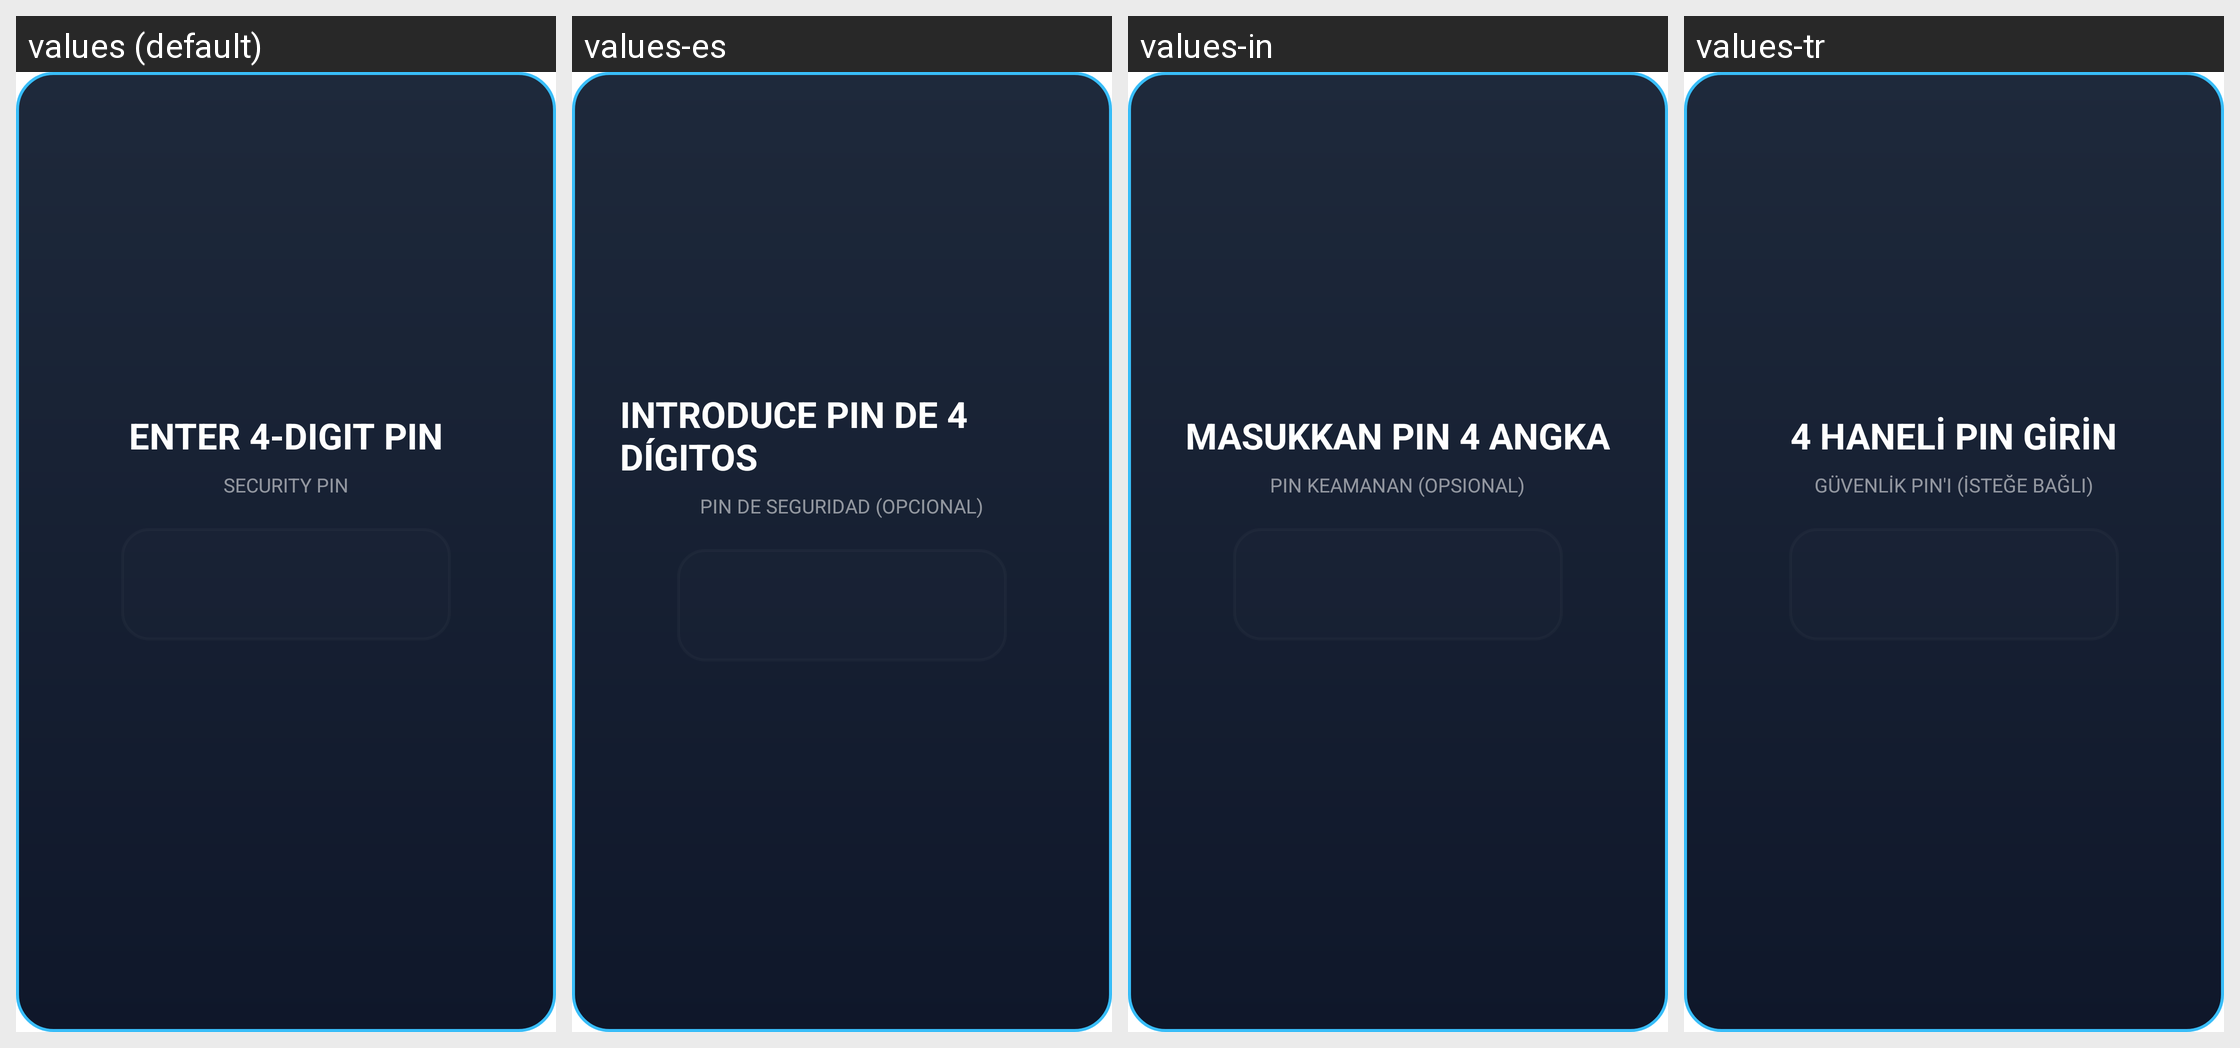

Strings drawn on this Android screen and how each of the app's shown locales translates them:
Android screen res/layout/dialog_pin_entry.xml rendered under 4 locales, left to right: values (default), values-es, values-in, values-tr. Device: Nexus 5 (rendered at 1080×1920; each locale shown at half size, 540×960, under a caption strip naming it); theme Theme.MyApplication.
Other locales in the repository, not shown: values-ar, values-de, values-fr, values-hi, values-it, values-ja, values-ko, values-pt, values-ru, values-th, values-vi, values-zh-rCN.
Strings drawn on this screen, with the default value and each locale's value (text and hints the layout hard-codes, and strings that could not be matched under every locale, appear in the picture but are not listed):

enter_pin
  values: ENTER 4-DIGIT PIN
  values-es: INTRODUCE PIN DE 4 DÍGITOS
  values-in: MASUKKAN PIN 4 ANGKA
  values-tr: 4 HANELİ PIN GİRİN

security_pin_label
  values: SECURITY PIN
  values-es: PIN DE SEGURIDAD (OPCIONAL)
  values-in: PIN KEAMANAN (OPSIONAL)
  values-tr: GÜVENLİK PIN'I (İSTEĞE BAĞLI)
